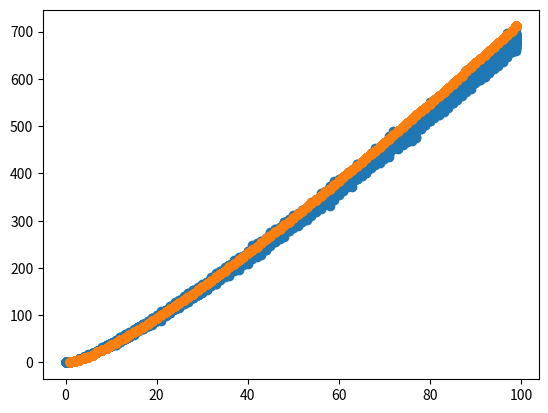

The matplotlib source for this figure:
# sorting algorithms
import random
import numpy as np
import matplotlib.pyplot as plt

class Sort():

    def __init__(self):
        self.func_call_count = 0

    def merge_sort(self, a_list):
        self.func_call_count = 0
        sorted_list = self.merge_sort_func(a_list)
        return {'func_call_count': self.func_call_count, 'sorted_list': sorted_list}

    def merge_sort_func(self, a_list):
        len_list = len(a_list)
        mid = len_list // 2
        if self.num_comp(1, len_list):
            aa_list = self.merge_sort_func(a_list[mid:])
            ab_list = self.merge_sort_func(a_list[:mid])

            i = 0
            while (aa_list or ab_list):
                if (len(aa_list) > 0):
                    if (len(ab_list) > 0):
                        if self.num_comp(aa_list[0], ab_list[0]):
                            a_list[i] = aa_list[0]
                            aa_list.pop(0)
                        else:
                            a_list[i] = ab_list[0]
                            ab_list.pop(0)
                    else:
                        a_list[i] = aa_list[0]
                        aa_list.pop(0)
                else:
                    a_list[i] = ab_list[0]
                    ab_list.pop(0)
                i += 1

            return a_list
        else:
            return a_list

    def bubble_sort(self, a_list, mode=0):
        self.func_call_count = 0
        if mode:
            sorted_list = self.bubble_sort_func(a_list)
        else:
            sorted_list = self.bubble_sort_func2(a_list)
        return {'func_call_count': self.func_call_count, 'sorted_list': sorted_list}

    def bubble_sort_func2(self, a_list):
        for i in range(len(a_list) - 1, 0, -1):
            for j in range(i):
                self.func_call_count += 1
                if a_list[j] > a_list[j+1]:
                    a_list[j], a_list[j + 1] = a_list[j + 1], a_list[j]
        return a_list

    def bubble_sort_func(self, a_list):
        if len(a_list) > 1:
            for i in range(len(a_list) - 1):
                if self.num_comp(a_list[i+1], a_list[i]):
                    a_list[i + 1], a_list[i] = self.num_switch(a_list[i+1], a_list[i])
            return self.bubble_sort_func(a_list[:-1]) + [a_list[-1]]
        else:
            return a_list

    def num_comp(self, a, b):
        self.func_call_count += 1
        if a < b:
            return True
        else:
            return False

    def num_switch(self, a, b):
        self.func_call_count += 1
        return b, a

n = 100
m = 100
func_call_count_array = np.zeros((m * n, 2))
sorter = Sort()
j = 0
for i in range(n):
    k = 0
    while (k < m):
        sorted_list = sorter.merge_sort([random.randint(0, k) for k in range(i)])
        func_call_count_array[j, 0] = i
        func_call_count_array[j, 1] = sorted_list['func_call_count']
        j += 1
        k += 1
x = func_call_count_array[:, 0]
y_exp = (func_call_count_array[:, 1])
y_true = x[x != 0] * np.log(x[x != 0])
# y_true = func_call_count_array[:,0] ** 2
C = y_exp[x != 0][y_true != 0] / y_true[y_true != 0]
C = C[~(np.isnan(C) | np.isinf(C))]
C = C.mean()
plt.scatter(x, y_exp)
plt.scatter(x[x != 0], C * y_true)
plt.show()
